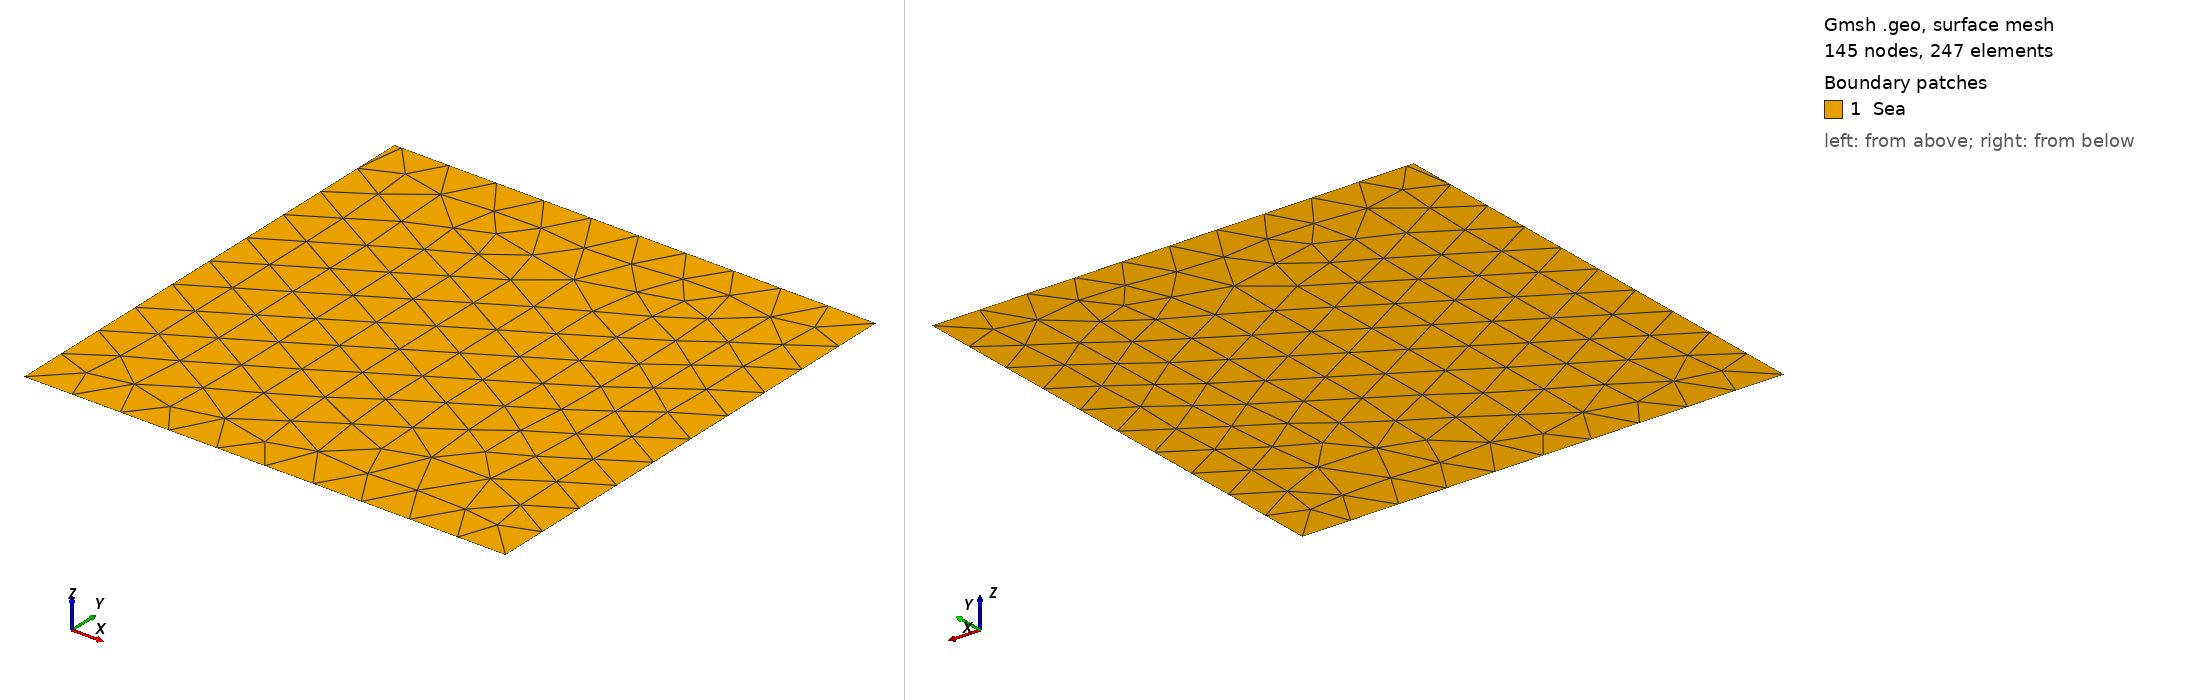

Gmsh geometry script, surface-meshed: 145 nodes, 247 surface elements. Boundary patches (legend numbers): 1 Sea. Left view from above one corner, right view from below the opposite corner. Legend entries are the model's physical surfaces. The drawing asked Gmsh for element sizes between 1% and 20% of the model's largest extent; the script's own settings can give other sizes.

=== square_6.geo (drawn) ===
//+
SetFactory("OpenCASCADE");
Rmin = 0;
Rmax = 10;
Zmin = 0;
Zmax = 10;
l = 0.15;
h = 2;

NR = 10;
NZ = 10;

Point(1) = {Rmin, Zmin, 0, 1.0};
//+
Point(2) = {Rmax, Zmin, 0, 1.0};
//+
Point(3) = {Rmax, Zmax, 0, 1.0};
//+
Point(4) = {Rmin, Zmax, 0, 1.0};
//+
Point(5) = {l, Zmax, 0, 1.0};
//+
Point(6) = {Rmax, h, 0, 1.0};
//+
Line(1) = {1, 2};
//+
Line(2) = {2, 6};
//+
Line(3) = {6, 3};
//+
Line(4) = {3, 5};
//+
Line(5) = {5, 4};
//+
Line(6) = {4, 1};//+
Curve Loop(1) = {6, 1, 2, 3, 4, 5};
//+
Plane Surface(1) = {1};
//+
Physical Curve("down", 1) = {1};
//+
Physical Curve("top", 2) = {4};
//+
Physical Curve("left", 3) = {6};
//+
Physical Curve("right", 4) = {3};
//+
Physical Curve("l", 5) = {5};
//+
Physical Curve("h", 6) = {2};
//+
Physical Surface("Sea", 7) = {1};
